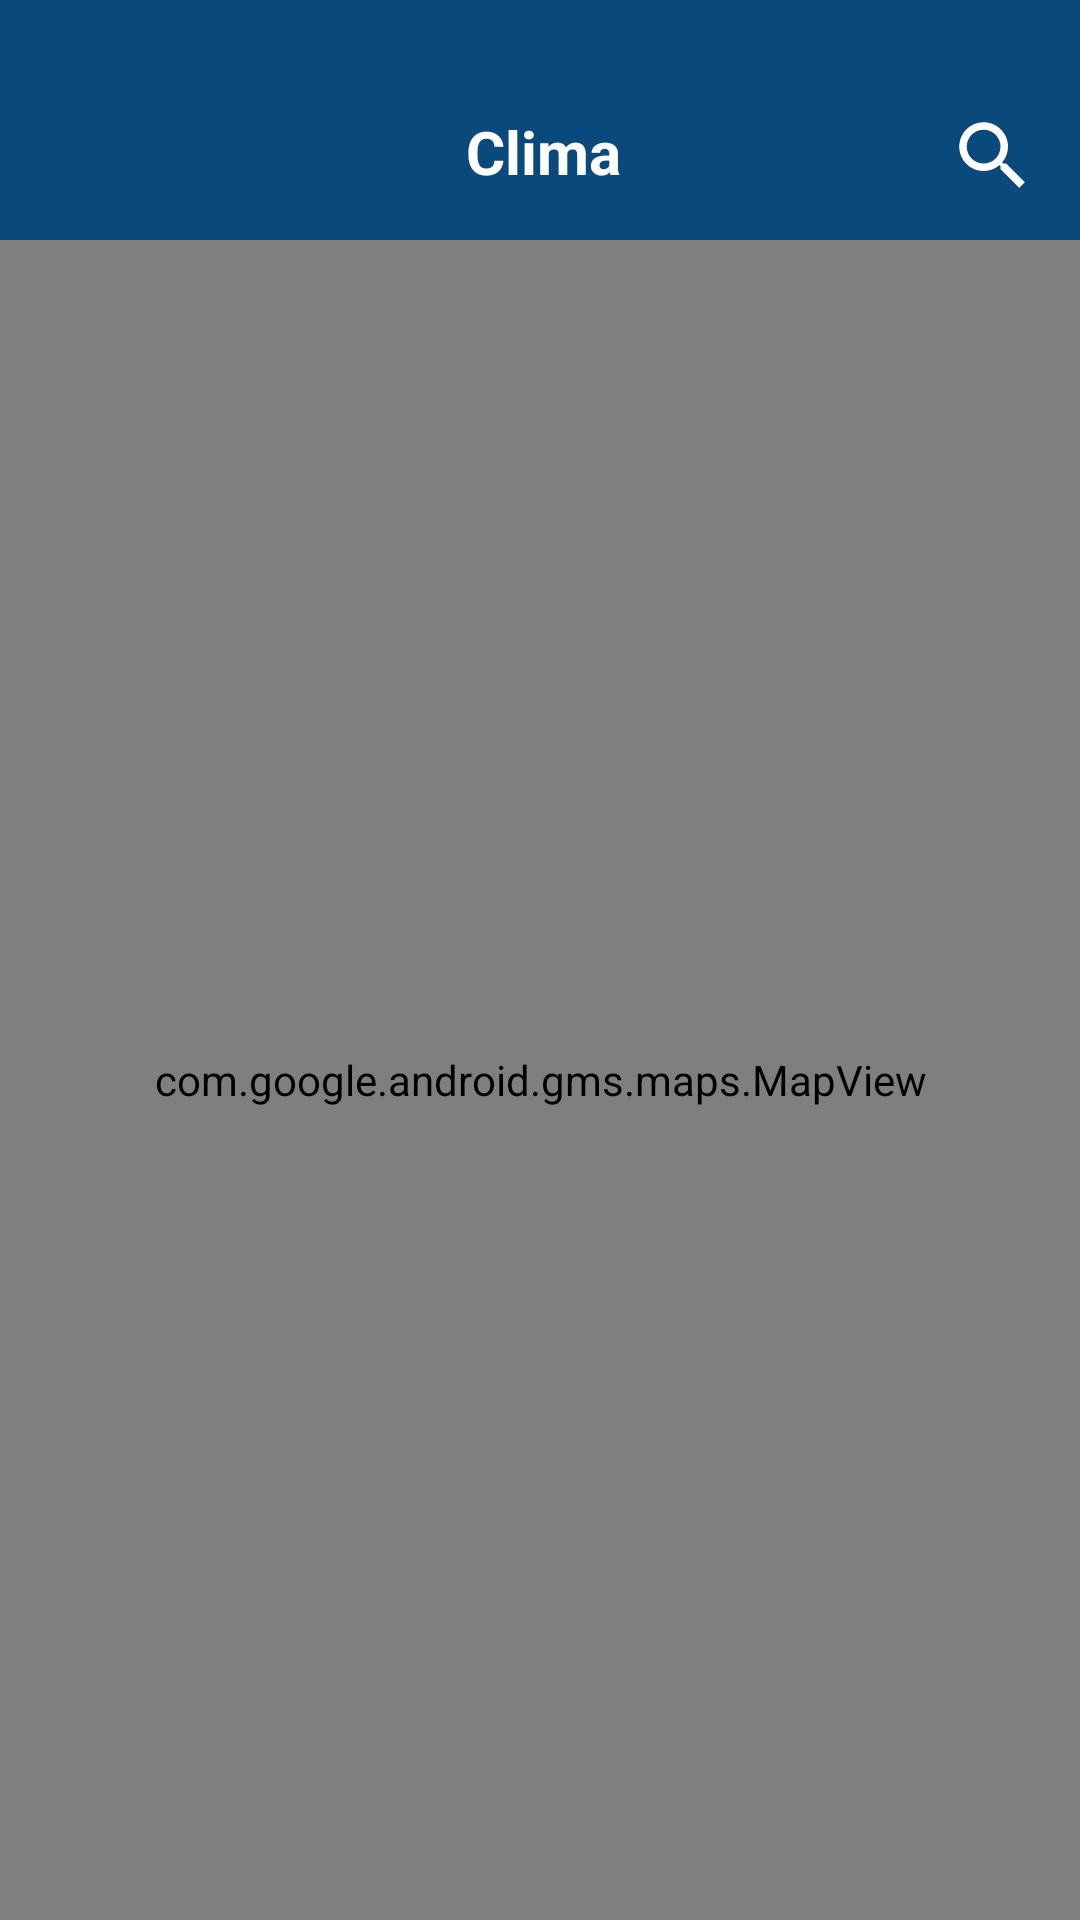

Here is an Android app screen rendered from its layout file. Give the layout XML and the strings, colors and styles it references.
<!-- AndroidManifest.xml: application theme Theme.WeatherApp -->
<!-- res/layout/fragment_weather.xml -->
<?xml version="1.0" encoding="utf-8"?>
<LinearLayout xmlns:android="http://schemas.android.com/apk/res/android"
    xmlns:app="http://schemas.android.com/apk/res-auto"
    xmlns:tools="http://schemas.android.com/tools"
    android:layout_width="match_parent"
    android:layout_height="match_parent"
    android:orientation="vertical"
    tools:context=".view.ui.weather.WeatherFragment">

    <Toolbar
        android:id="@+id/toolbar"
        android:layout_width="match_parent"
        android:layout_height="wrap_content"
        android:background="@color/ultramarine_blue"
        android:paddingTop="4dp"
        android:paddingBottom="4dp">

        <RelativeLayout
            android:layout_width="match_parent"
            android:layout_height="72dp"
            android:layout_marginEnd="14dp">

            <TextView
                android:layout_width="match_parent"
                android:layout_height="wrap_content"
                android:gravity="center"
                android:layout_marginTop="33dp"
                android:text="@string/menu_item_weather"
                android:textSize="20sp"
                android:textStyle="bold"
                android:textColor="@color/white" />

            <RelativeLayout
                android:id="@+id/searchView"
                android:layout_width="60dp"
                android:layout_height="match_parent"
                android:layout_alignParentEnd="true">

                <ImageView
                    android:layout_width="30dp"
                    android:layout_height="30dp"
                    android:background="@color/transparent"
                    android:layout_marginTop="33dp"
                    android:layout_alignParentEnd="true"
                    android:src="@drawable/ic_baseline_search_24"/>
            </RelativeLayout>

        </RelativeLayout>

    </Toolbar>
    <com.google.android.gms.maps.MapView
        android:id="@+id/mapView"
        android:layout_width="match_parent"
        android:layout_height="match_parent" />
</LinearLayout>
<!-- resources referenced by this layout -->
<resources>
  <color name="transparent">#00000000</color>
  <color name="ultramarine_blue">#0a497b</color>
  <color name="white">#FFFFFFFF</color>
  <!-- drawable ic_baseline_search_24 (drawable) -->
  <?xml version="1.0" encoding="utf-8"?>
  <vector xmlns:android="http://schemas.android.com/apk/res/android"
      android:width="48dp"
      android:height="48dp"
      android:viewportWidth="24"
      android:viewportHeight="24">
      <path
          android:fillColor="@color/white"
          android:pathData="M15.5,14h-0.79l-0.28,-0.27C15.41,12.59 16,11.11 16,9.5 16,5.91 13.09,3 9.5,3S3,5.91 3,9.5 5.91,16 9.5,16c1.61,0 3.09,-0.59 4.23,-1.57l0.27,0.28v0.79l5,4.99L20.49,19l-4.99,-5zM9.5,14C7.01,14 5,11.99 5,9.5S7.01,5 9.5,5 14,7.01 14,9.5 11.99,14 9.5,14z" />
  </vector>
  <string name="menu_item_weather">Clima</string>
  <style name="Theme.WeatherApp" parent="Theme.MaterialComponents.DayNight.DarkActionBar">
          <item name="colorPrimary">@color/ultramarine_blue</item>
          <item name="colorPrimaryDark">@color/ultramarine_blue</item>
          <item name="colorPrimaryVariant">@color/ultramarine_blue</item>
          <item name="colorOnPrimary">@color/white</item>
          <item name="colorAccent">@color/black</item>
          <item name="colorSecondary">@color/teal_200</item>
          <item name="colorSecondaryVariant">@color/teal_700</item>
          <item name="colorOnSecondary">@color/black</item>
          <item name="android:statusBarColor">@color/transparent</item>
          <item name="android:windowNoTitle">true</item>
          <item name="android:windowTranslucentStatus">true</item>
          <item name="android:windowBackground">@color/ultramarine_blue</item>
          <item name="android:navigationBarColor">@color/ultramarine_blue</item>
          <item name="bottomSheetDialogTheme">@style/Theme.BottomSheet</item>
      </style>
  <color name="black">#FF000000</color>
  <color name="teal_200">#FF03DAC5</color>
  <color name="teal_700">#FF018786</color>
  <style name="Theme.BottomSheet" parent="Theme.MaterialComponents.Light.BottomSheetDialog">
          <item name="bottomSheetStyle">@style/AppModalStyle</item>
      </style>
  <style name="AppModalStyle" parent="Widget.Design.BottomSheet.Modal">
          <item name="android:background">@drawable/bg_bottom_sheet_white</item>
      </style>
</resources>
